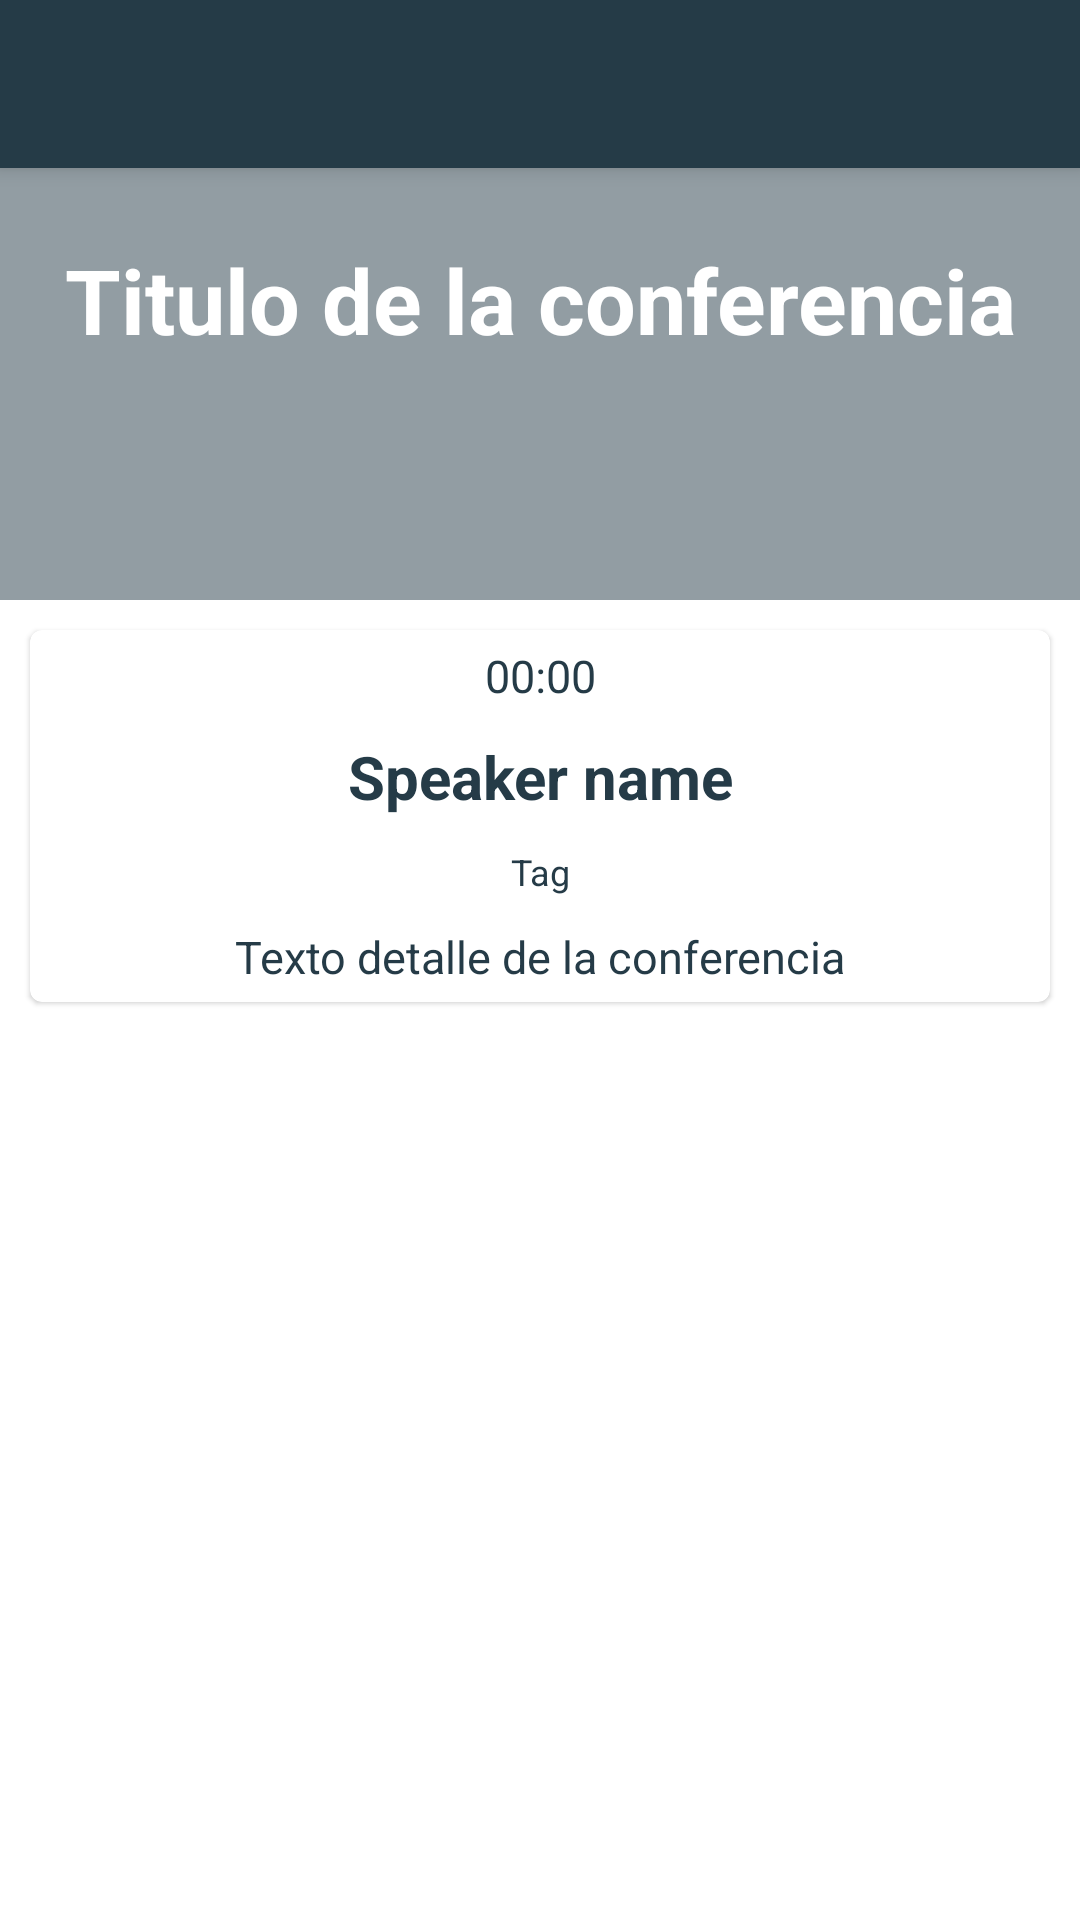

Layout XML and referenced resources for this Android screen:
<!-- AndroidManifest.xml: application theme Theme.PlatziConf -->
<!-- res/layout/fragment_schedule_detail_dialog.xml -->
<?xml version="1.0" encoding="utf-8"?>
<androidx.coordinatorlayout.widget.CoordinatorLayout xmlns:android="http://schemas.android.com/apk/res/android"
    xmlns:app="http://schemas.android.com/apk/res-auto"
    android:layout_width="match_parent"
    android:layout_height="match_parent">

    <com.google.android.material.appbar.AppBarLayout
        android:layout_width="match_parent"
        android:layout_height="wrap_content">

        <Toolbar
            android:id="@+id/toolbarConference"
            android:layout_width="match_parent"
            android:layout_height="wrap_content" />
    </com.google.android.material.appbar.AppBarLayout>

    <FrameLayout
        android:layout_width="match_parent"
        android:layout_height="match_parent">

        <ScrollView
            android:layout_width="match_parent"
            android:layout_height="match_parent">

            <LinearLayout
                android:layout_width="match_parent"
                android:layout_height="match_parent"
                android:orientation="vertical">

                <RelativeLayout
                    android:layout_width="match_parent"
                    android:layout_height="200dp">

                    <ImageView
                        android:layout_width="match_parent"
                        android:layout_height="wrap_content"
                        android:scaleType="centerCrop"
                        android:src="@drawable/platzi_conf_2" />

                    <View
                        android:layout_width="match_parent"
                        android:layout_height="match_parent"
                        android:alpha="0.5"
                        android:background="@color/colorPrimary" />

                    <TextView
                        android:id="@+id/tvScheduleDetailTitle"
                        android:layout_width="match_parent"
                        android:layout_height="wrap_content"
                        android:layout_centerInParent="true"
                        android:gravity="center_horizontal"
                        android:text="Titulo de la conferencia"
                        android:textColor="@color/colorWhite"
                        android:textSize="@dimen/itemScheduleTitle"
                        android:textStyle="bold" />
                </RelativeLayout>

                <androidx.cardview.widget.CardView
                    android:layout_width="match_parent"
                    android:layout_height="wrap_content"
                    android:layout_margin="@dimen/marginDefault"
                    app:cardCornerRadius="@dimen/cardCornerRadius"
                    app:cardElevation="1dp">

                    <LinearLayout
                        android:layout_width="match_parent"
                        android:layout_height="wrap_content"
                        android:orientation="vertical">

                        <TextView
                            android:id="@+id/tvDetailConferenceHour"
                            android:layout_width="match_parent"
                            android:layout_height="wrap_content"
                            android:layout_margin="5dp"
                            android:gravity="center_horizontal"
                            android:text="00:00"
                            android:textColor="@color/colorPrimary"
                            android:textSize="15sp" />
                        <TextView
                            android:id="@+id/tvDetailConferenceSpeaker"
                            android:layout_width="match_parent"
                            android:layout_height="wrap_content"
                            android:layout_margin="5dp"
                            android:gravity="center_horizontal"
                            android:text="Speaker name"
                            android:textColor="@color/colorPrimary"
                            android:textSize="20sp"
                            android:textStyle="bold"/>
                        <TextView
                            android:id="@+id/tvDetailConferenceTopic"
                            android:layout_width="match_parent"
                            android:layout_height="wrap_content"
                            android:layout_margin="5dp"
                            android:gravity="center_horizontal"
                            android:text="Tag"
                            android:textColor="@color/colorPrimary"
                            android:textSize="12sp" />
                        <TextView
                            android:id="@+id/tvDetailConferenceDescription"
                            android:layout_width="match_parent"
                            android:layout_height="wrap_content"
                            android:layout_margin="5dp"
                            android:gravity="center_horizontal"
                            android:text="Texto detalle de la conferencia"
                            android:textColor="@color/colorPrimary"
                            android:textSize="15sp" />
                    </LinearLayout>
                </androidx.cardview.widget.CardView>
            </LinearLayout>
        </ScrollView>

    </FrameLayout>

</androidx.coordinatorlayout.widget.CoordinatorLayout>
<!-- resources referenced by this layout -->
<resources>
  <color name="colorPrimary">#253B47</color>
  <color name="colorWhite">#FFFFFF</color>
  <dimen name="cardCornerRadius">4dp</dimen>
  <dimen name="itemScheduleTitle">30sp</dimen>
  <dimen name="marginDefault">10dp</dimen>
  <style name="Theme.PlatziConf" parent="Theme.MaterialComponents.DayNight.NoActionBar">
          
          <item name="colorPrimary">@color/colorPrimary</item>
          <item name="colorPrimaryVariant">@color/colorPrimaryDark</item>
          <item name="colorOnPrimary">@color/colorAccent</item>
  
          <item name="android:statusBarColor" tools:targetApi="l">?attr/colorPrimaryVariant</item>
  
          <item name="android:windowFullscreen">false</item>
          <item name="android:windowNoTitle">true</item>
  
          
      </style>
  <color name="colorPrimaryDark">#1E303A</color>
  <color name="colorAccent">#93CA3D</color>
</resources>
